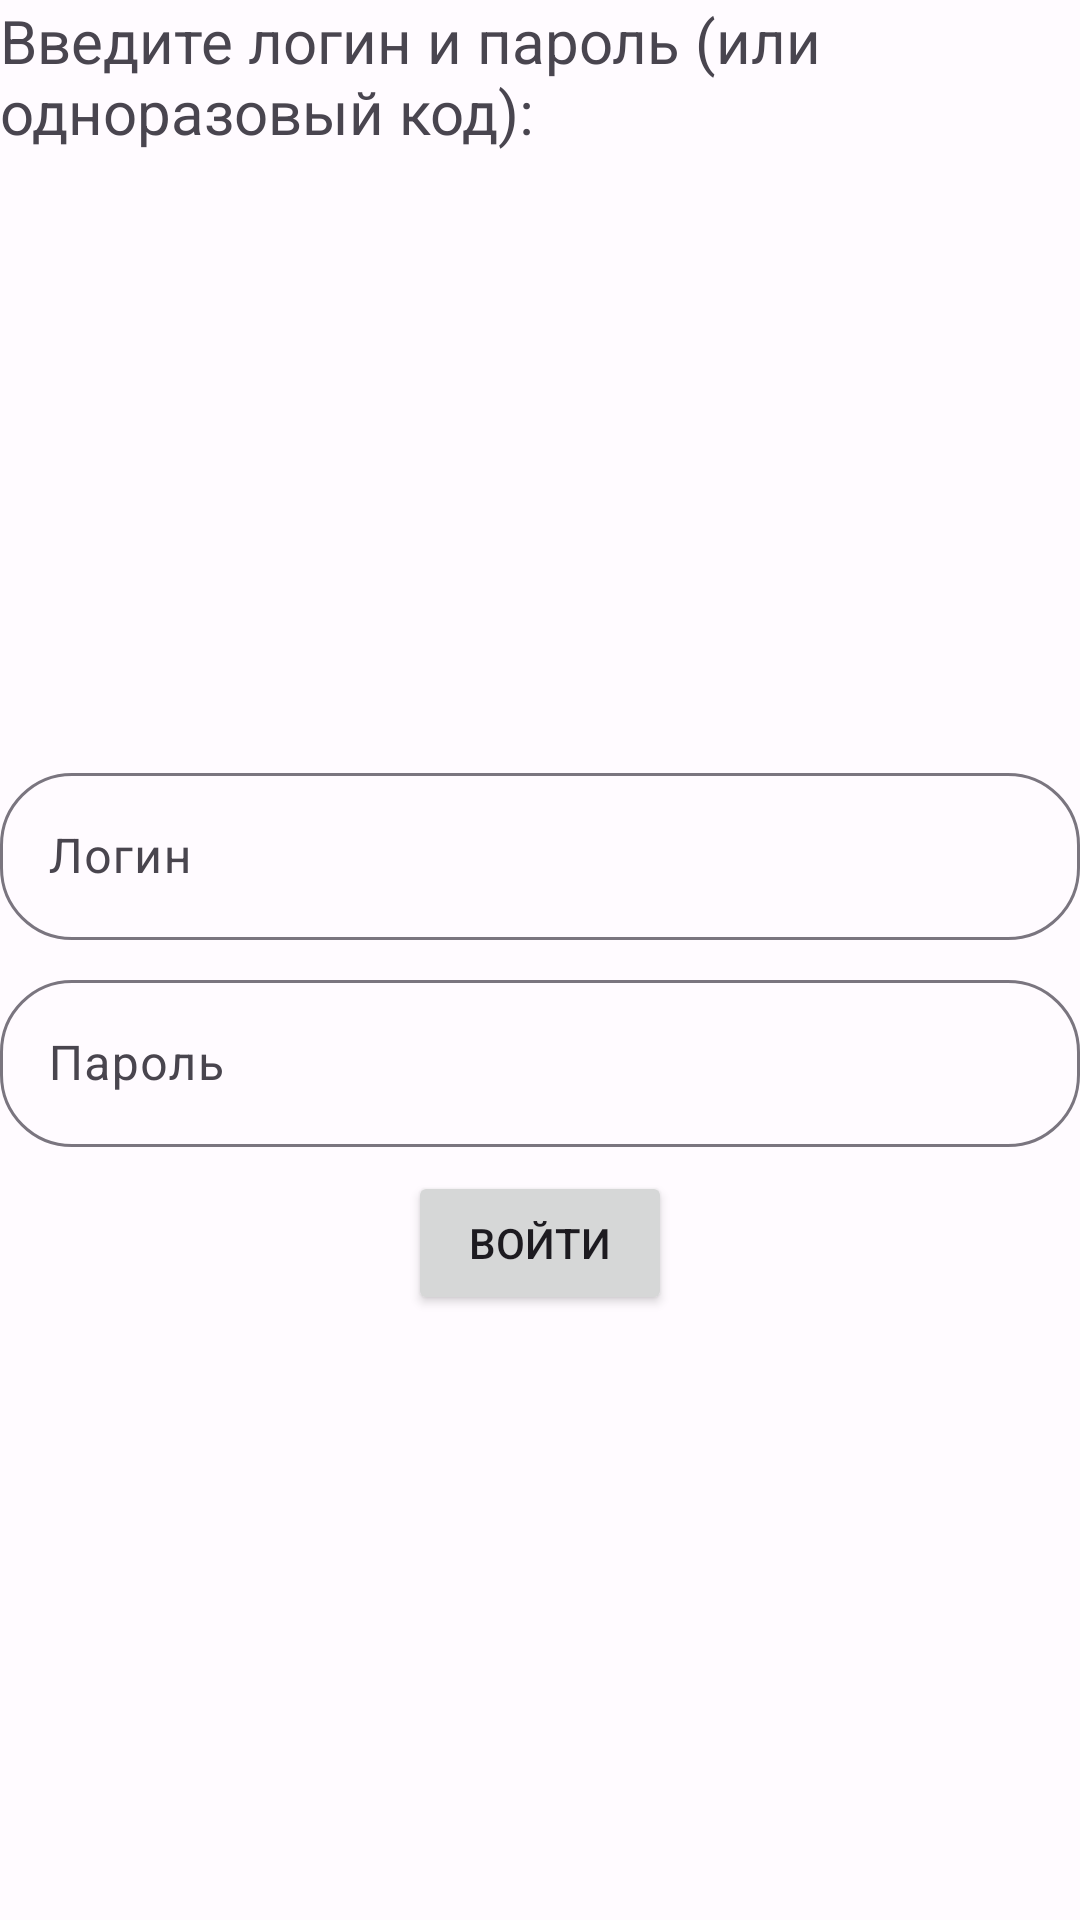

The Android layout XML behind this screen, and the referenced resources:
<!-- AndroidManifest.xml: application theme AppTheme -->
<!-- res/layout/fragment_login_password.xml -->
<?xml version="1.0" encoding="utf-8"?>
<androidx.constraintlayout.widget.ConstraintLayout xmlns:android="http://schemas.android.com/apk/res/android"
    xmlns:app="http://schemas.android.com/apk/res-auto"
    xmlns:tools="http://schemas.android.com/tools"
    android:layout_width="match_parent"
    android:layout_height="match_parent"
    tools:context=".login_screen.LoginPasswordFragment">

    <TextView
        android:id="@+id/loginPasswordDescText"
        android:layout_width="0dp"
        android:layout_height="wrap_content"
        android:autoLink="web"
        android:text="@string/loginPasswordTitle"
        android:textSize="20sp"
        app:layout_constraintEnd_toEndOf="parent"
        app:layout_constraintHorizontal_bias="0.0"
        app:layout_constraintStart_toStartOf="parent"
        app:layout_constraintTop_toTopOf="parent" />

    <com.google.android.material.textfield.TextInputLayout
        android:id="@+id/loginField"
        android:layout_width="0dp"
        android:layout_height="wrap_content"
        android:layout_marginBottom="8dp"
        android:hint="@string/login"
        app:boxCornerRadiusBottomEnd="24dp"
        app:boxCornerRadiusBottomStart="24dp"
        app:boxCornerRadiusTopEnd="24dp"
        app:boxCornerRadiusTopStart="24dp"
        app:layout_constraintBottom_toTopOf="@+id/passwordField"
        app:layout_constraintEnd_toEndOf="parent"
        app:layout_constraintStart_toStartOf="parent"
        app:layout_constraintTop_toBottomOf="@+id/loginPasswordDescText"
        app:layout_constraintVertical_chainStyle="packed">

        <com.google.android.material.textfield.TextInputEditText
            android:layout_width="match_parent"
            android:layout_height="wrap_content"
            android:inputType="text|textEmailAddress" />

    </com.google.android.material.textfield.TextInputLayout>

    <com.google.android.material.textfield.TextInputLayout
        android:id="@+id/passwordField"
        android:layout_width="0dp"
        android:layout_height="wrap_content"
        android:hint="@string/password"
        app:boxCornerRadiusBottomEnd="24dp"
        app:boxCornerRadiusBottomStart="24dp"
        app:boxCornerRadiusTopEnd="24dp"
        app:boxCornerRadiusTopStart="24dp"
        app:layout_constraintBottom_toTopOf="@+id/loginPasswordButton"
        app:layout_constraintEnd_toEndOf="parent"
        app:layout_constraintStart_toStartOf="parent"
        app:layout_constraintTop_toBottomOf="@+id/loginField">

        <com.google.android.material.textfield.TextInputEditText
            android:layout_width="match_parent"
            android:layout_height="wrap_content"
            android:inputType="text|textPassword" />

    </com.google.android.material.textfield.TextInputLayout>

    <Button
        android:id="@+id/loginPasswordButton"
        android:layout_width="wrap_content"
        android:layout_height="wrap_content"
        android:layout_marginTop="8dp"
        android:text="@string/loginAction"
        app:layout_constraintBottom_toBottomOf="parent"
        app:layout_constraintEnd_toEndOf="parent"
        app:layout_constraintStart_toStartOf="parent"
        app:layout_constraintTop_toBottomOf="@+id/passwordField" />

</androidx.constraintlayout.widget.ConstraintLayout>
<!-- resources referenced by this layout -->
<resources>
  <string name="login">Логин</string>
  <string name="loginAction">Войти</string>
  <string name="loginPasswordTitle">Введите логин и пароль (или одноразовый код):</string>
  <string name="password">Пароль</string>
  <color name="md_theme_light_primary">#781FF0</color>
  <color name="md_theme_light_onPrimary">#FFFFFF</color>
  <color name="md_theme_light_primaryContainer">#EBDCFF</color>
  <color name="md_theme_light_onPrimaryContainer">#260059</color>
  <color name="md_theme_light_secondary">#5033FF</color>
  <color name="md_theme_light_onSecondary">#FFFFFF</color>
  <color name="md_theme_light_secondaryContainer">#E3DFFF</color>
  <color name="md_theme_light_onSecondaryContainer">#140067</color>
  <color name="md_theme_light_tertiary">#006E1D</color>
  <color name="md_theme_light_onTertiary">#FFFFFF</color>
  <color name="md_theme_light_tertiaryContainer">#83FC85</color>
  <color name="md_theme_light_onTertiaryContainer">#002204</color>
  <color name="md_theme_light_error">#BA1A1A</color>
  <color name="md_theme_light_errorContainer">#FFDAD6</color>
  <color name="md_theme_light_onError">#FFFFFF</color>
  <color name="md_theme_light_onErrorContainer">#410002</color>
  <color name="md_theme_light_background">#FFFBFF</color>
  <color name="md_theme_light_onBackground">#260058</color>
  <color name="md_theme_light_surface">#FFFBFF</color>
  <color name="md_theme_light_onSurface">#260058</color>
  <color name="md_theme_light_surfaceVariant">#E7E0EB</color>
  <color name="md_theme_light_onSurfaceVariant">#49454E</color>
  <color name="md_theme_light_outline">#7A757F</color>
  <color name="md_theme_light_inverseOnSurface">#F7EDFF</color>
  <color name="md_theme_light_inverseSurface">#3C1C70</color>
  <color name="md_theme_light_inversePrimary">#D4BBFF</color>
</resources>
